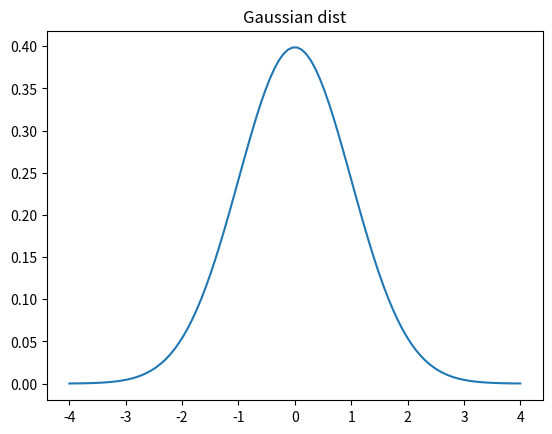

Generate this figure with matplotlib:
def bayes_theorem(prior, likelihood, evidence):
    return (likelihood * prior) / evidence


import numpy as np
import matplotlib.pyplot as plt

mu, sigma = 0, 1

x = np.linspace(-4, 4, 100)
y = (1/(np.sqrt(2 * np.pi * sigma**2))) * np.exp(-0.5 * ((x - mu)/sigma)**2)
plt.plot(x, y)
plt.title("Gaussian dist")
plt.show()